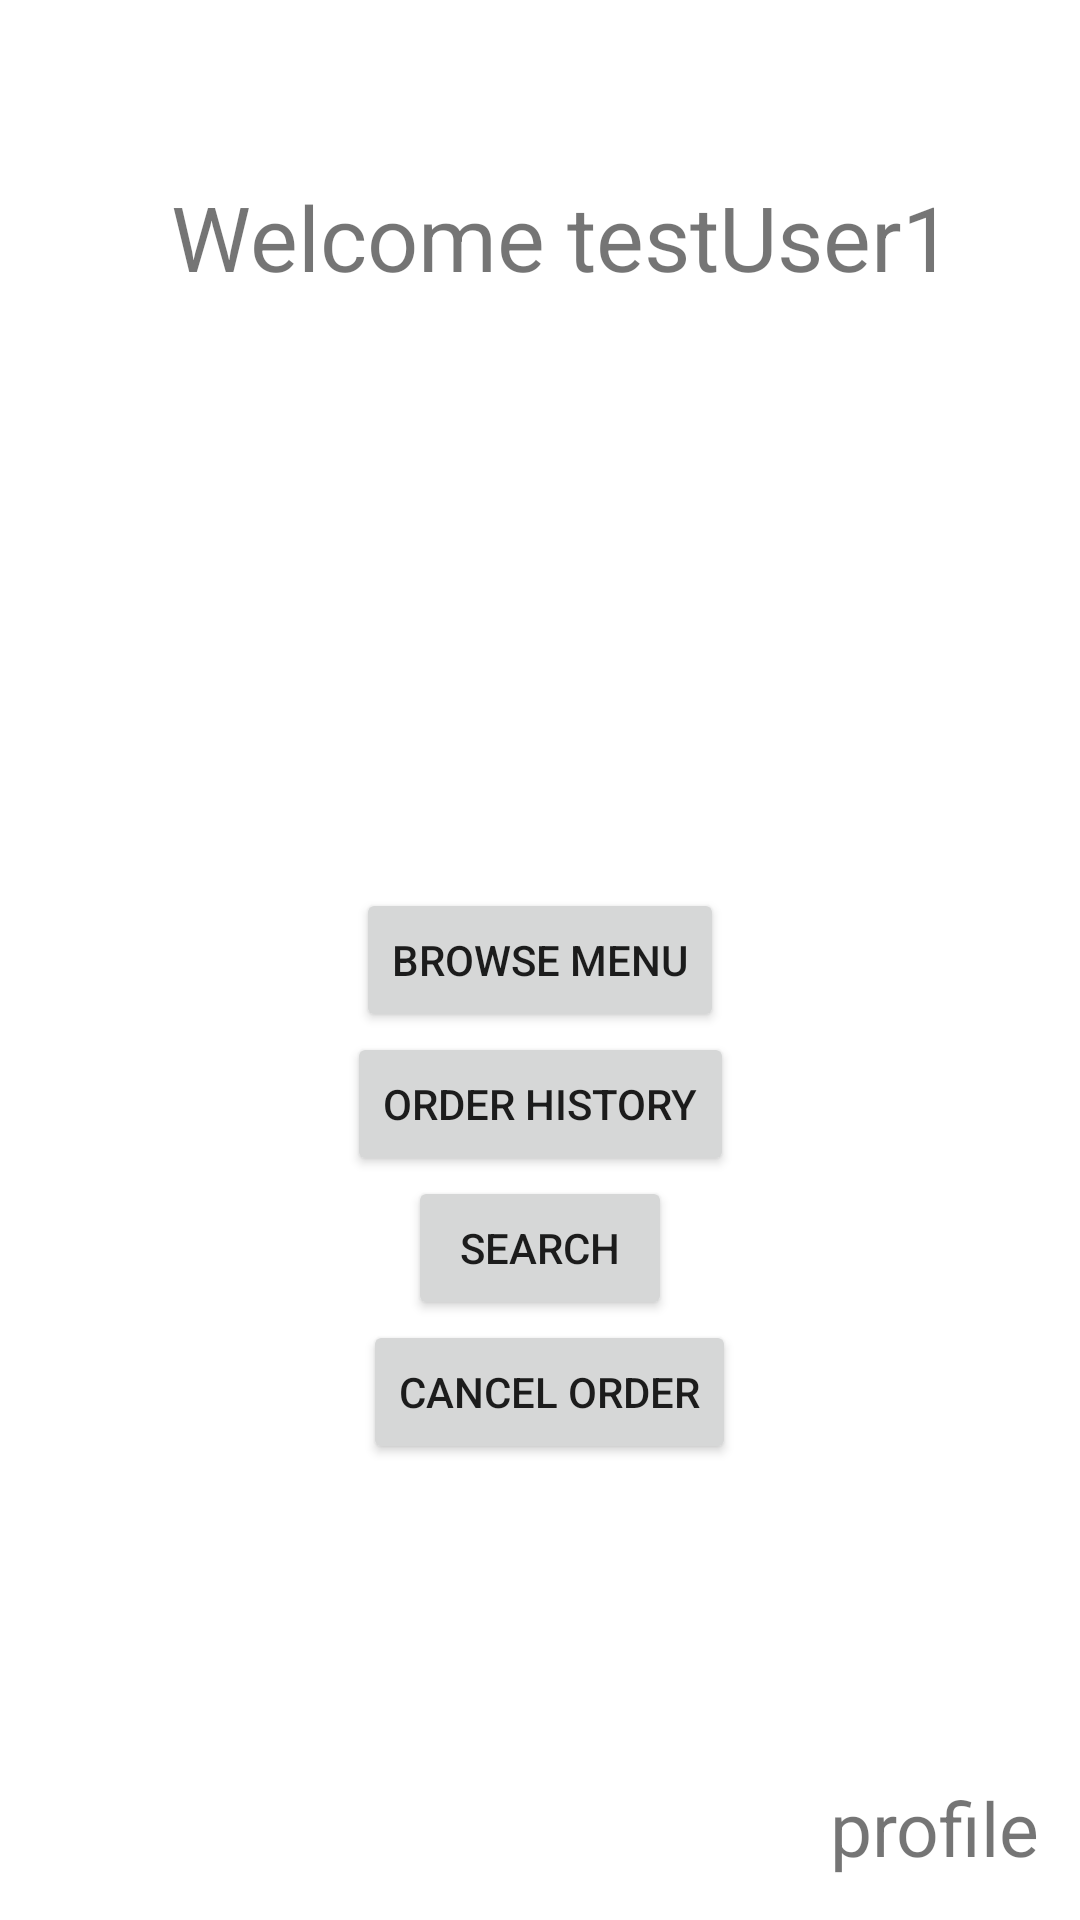

Produce the Android XML layout that renders to this screen, including the resource entries it uses.
<!-- AndroidManifest.xml: application theme Theme.JohnnysCoffeeShop -->
<!-- res/layout/activity_landing_page.xml -->
<?xml version="1.0" encoding="utf-8"?>
<androidx.constraintlayout.widget.ConstraintLayout xmlns:android="http://schemas.android.com/apk/res/android"
    xmlns:app="http://schemas.android.com/apk/res-auto"
    xmlns:tools="http://schemas.android.com/tools"
    android:layout_width="match_parent"
    android:layout_height="match_parent"
    tools:context=".LandingPageActivity">

    <TextView
        android:id="@+id/start_login_page"
        android:layout_width="wrap_content"
        android:layout_height="wrap_content"
        android:gravity="center"
        android:text="Welcome testUser1"
        android:textSize="30sp"
        app:layout_constraintBottom_toBottomOf="parent"
        app:layout_constraintEnd_toEndOf="parent"
        app:layout_constraintHorizontal_bias="0.57"
        app:layout_constraintStart_toStartOf="parent"
        app:layout_constraintTop_toTopOf="parent"
        app:layout_constraintVertical_bias="0.098" />

    <Button
        android:id="@+id/landing_btn"
        android:layout_width="wrap_content"
        android:layout_height="wrap_content"
        android:text="browse menu"
        app:layout_constraintBottom_toBottomOf="parent"
        app:layout_constraintStart_toStartOf="parent"
        app:layout_constraintEnd_toEndOf="parent"
        app:layout_constraintTop_toBottomOf="@id/landing_btn"
        app:layout_constraintStart_toEndOf="parent"/>


    <Button
        android:id="@+id/search_btn"
        android:layout_width="wrap_content"
        android:layout_height="wrap_content"
        android:text="search"
        app:layout_constraintEnd_toEndOf="parent"
        app:layout_constraintStart_toStartOf="parent"
        app:layout_constraintTop_toBottomOf="@id/history_btn"/>

    <Button
        android:id="@+id/history_btn"
        android:layout_width="wrap_content"
        android:layout_height="wrap_content"
        android:text="Order history"
        app:layout_constraintEnd_toEndOf="parent"
        app:layout_constraintStart_toStartOf="parent"
        app:layout_constraintTop_toBottomOf="@+id/landing_btn"/>

    <Button
        android:id="@+id/cancel_btn"
        android:layout_width="wrap_content"
        android:layout_height="wrap_content"
        android:text="cancel order"
        app:layout_constraintBottom_toBottomOf="parent"
        app:layout_constraintEnd_toEndOf="parent"
        app:layout_constraintHorizontal_bias="0.513"
        app:layout_constraintStart_toStartOf="parent"
        app:layout_constraintTop_toBottomOf="@id/search_btn"
        app:layout_constraintVertical_bias="0.0" />

    <Button
        android:id="@+id/is_admin_btn"
        android:layout_width="wrap_content"
        android:layout_height="wrap_content"
        android:text="Manage"
        app:layout_constraintEnd_toEndOf="parent"
        app:layout_constraintStart_toStartOf="parent"
        app:layout_constraintTop_toBottomOf="@id/cancel_btn"
        app:layout_constraintBottom_toBottomOf="parent"
        android:visibility="invisible"/>

    <TextView
        android:id="@+id/profileTextview"
        android:layout_width="wrap_content"
        android:layout_height="wrap_content"
        android:gravity="center"
        android:text="profile"
        android:textSize="25sp"
        app:layout_constraintBottom_toBottomOf="parent"
        app:layout_constraintEnd_toEndOf="parent"
        app:layout_constraintHorizontal_bias="0.953"
        app:layout_constraintStart_toStartOf="parent"
        app:layout_constraintTop_toTopOf="parent"
        app:layout_constraintVertical_bias="0.977" />


</androidx.constraintlayout.widget.ConstraintLayout>
<!-- resources referenced by this layout -->
<resources>
  <style name="Theme.JohnnysCoffeeShop" parent="Theme.MaterialComponents.DayNight.DarkActionBar">
          
          <item name="colorPrimary">@color/purple_500</item>
          <item name="colorPrimaryVariant">@color/purple_700</item>
          <item name="colorOnPrimary">@color/white</item>
          
          <item name="colorSecondary">@color/teal_200</item>
          <item name="colorSecondaryVariant">@color/teal_700</item>
          <item name="colorOnSecondary">@color/black</item>
          
          <item name="android:statusBarColor">?attr/colorPrimaryVariant</item>
          
      </style>
  <!-- not gathered from this repository: default colours our renderer supplied (Android Studio template values) -->
  <color name="purple_500">#FF6200EE</color>
  <color name="purple_700">#FF3700B3</color>
  <color name="teal_200">#FF03DAC5</color>
  <color name="teal_700">#FF018786</color>
  <color name="black">#FF000000</color>
  <color name="white">#FFFFFFFF</color>
</resources>
